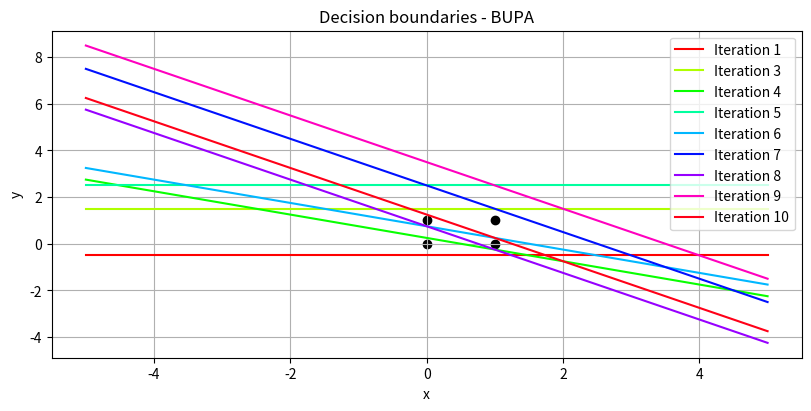

Python code for this plot:
#!/usr/bin/env python3

import matplotlib.pyplot as plt
import numpy as np

def weighted_sum(data_vector, weights_vector):
    return data_vector.dot(weights_vector)

def calc_z_vector(misclassified_vectors):
    vect_length = len(misclassified_vectors[0])
    z_vect = [0 for _ in range(vect_length)]
    for vect in misclassified_vectors:
        z_vect += vect
    return z_vect

def calculate_new_weights(misclassified_vectors, old_weights_vector, ro):
    return old_weights_vector + ro * calc_z_vector(misclassified_vectors)

def bupa(train_set, teacher_set, init_weights, ro, activation_function, max_iterations = 10000):
    if not all(len(l) == len(train_set[0]) for l in iter(train_set)):
        raise Exception("Vectors in training set X must be of same length.")
    if(len(train_set) != len(teacher_set)):
        raise Exception("Each vector in training set must have a corresponding value in teacher set.")
    if(not isinstance(max_iterations, int) or max_iterations <= 0):
        raise Exception("Maximum number of iterations must be an integer greater than 0.")
    if((not isinstance(ro, int) and not isinstance(ro, float)) or ro <= 0 or ro > 1):
        raise Exception("The learning rate must be a number between 0(exclusive) and 1(inclusive)")
    weights_vector = init_weights
    misclassifications = 0
    iterations = 0
    weights_plot = np.empty((0, 3), dtype=float)
    while iterations < max_iterations:
        iterations += 1
        weights_plot = np.append(weights_plot, np.array([weights_vector]), axis=0)
        misclassifications = 0
        misclassified_vectors = []
        for i in range(len(train_set)):
            fi = weighted_sum(train_set[i], weights_vector)
            y = activation_function(fi)
            if y!=teacher_set[i]:
                misclassified_vectors.append((teacher_set[i] - y) * train_set[i])
                misclassifications += 1
        if len(misclassified_vectors) > 0:
            weights_vector = calculate_new_weights(misclassified_vectors, weights_vector, ro)
        else:
            break
    if(misclassifications == 0):
        return (True, weights_vector, iterations, weights_plot)
    else:
        return (False, None, iterations, None)

def show_plot(weights_plot):
    fig, ax0 = plt.subplots(constrained_layout=True,figsize=(8, 4))
    x = np.linspace(-5,5,100)
    color = plt.cm.get_cmap('hsv', len(weights_plot))
    ax0.set_title('Decision boundaries - BUPA')
    for i in range(len(weights_plot)):
        [w0, w1, w2] = weights_plot[i]
        if w2 != 0:
            y=-w0/w2-w1/w2*x
            ax0.plot(x,y,c=color(i),label='Iteration '+ str(i+1))
            ax0.legend(loc='upper right')
    ax0.scatter([0,0,1,1],[0,1,0,1],color='black')
    ax0.grid()
    ax0.set_ylabel('y')
    ax0.set_xlabel('x')
    plt.show(block=True)

def main():
    ### CONFIGURATION ###
    X = [[1,0,0], [1,0,1], [1,1,0], [1,1,1]]
    D_AND = [0, 0, 0, 1]
    D_XOR = [0, 1, 1, 0]
    D_OR = [0, 1, 1, 1]
    RO = 1
    ACTIVATION_FN = lambda x: 1 if x > 0 else 0
    INIT_WEIGHTS = np.array([0.5, 0, 1])
    X_VECT = np.array(X)
    MAX_ITERATIONS = 10000
    D = D_AND
    EXP_RES_VECT = np.array(D)
    ### END CONFIGURATION ###

    has_converged, weights, iterations, weights_plot = bupa(X_VECT, EXP_RES_VECT, INIT_WEIGHTS, RO, ACTIVATION_FN)
    if has_converged:
        print(f"Final weights after {iterations} iterations: {weights}")
        show_plot(weights_plot)
    else:
        print("The algorithm did not converge")

if __name__ == "__main__":
    main()
